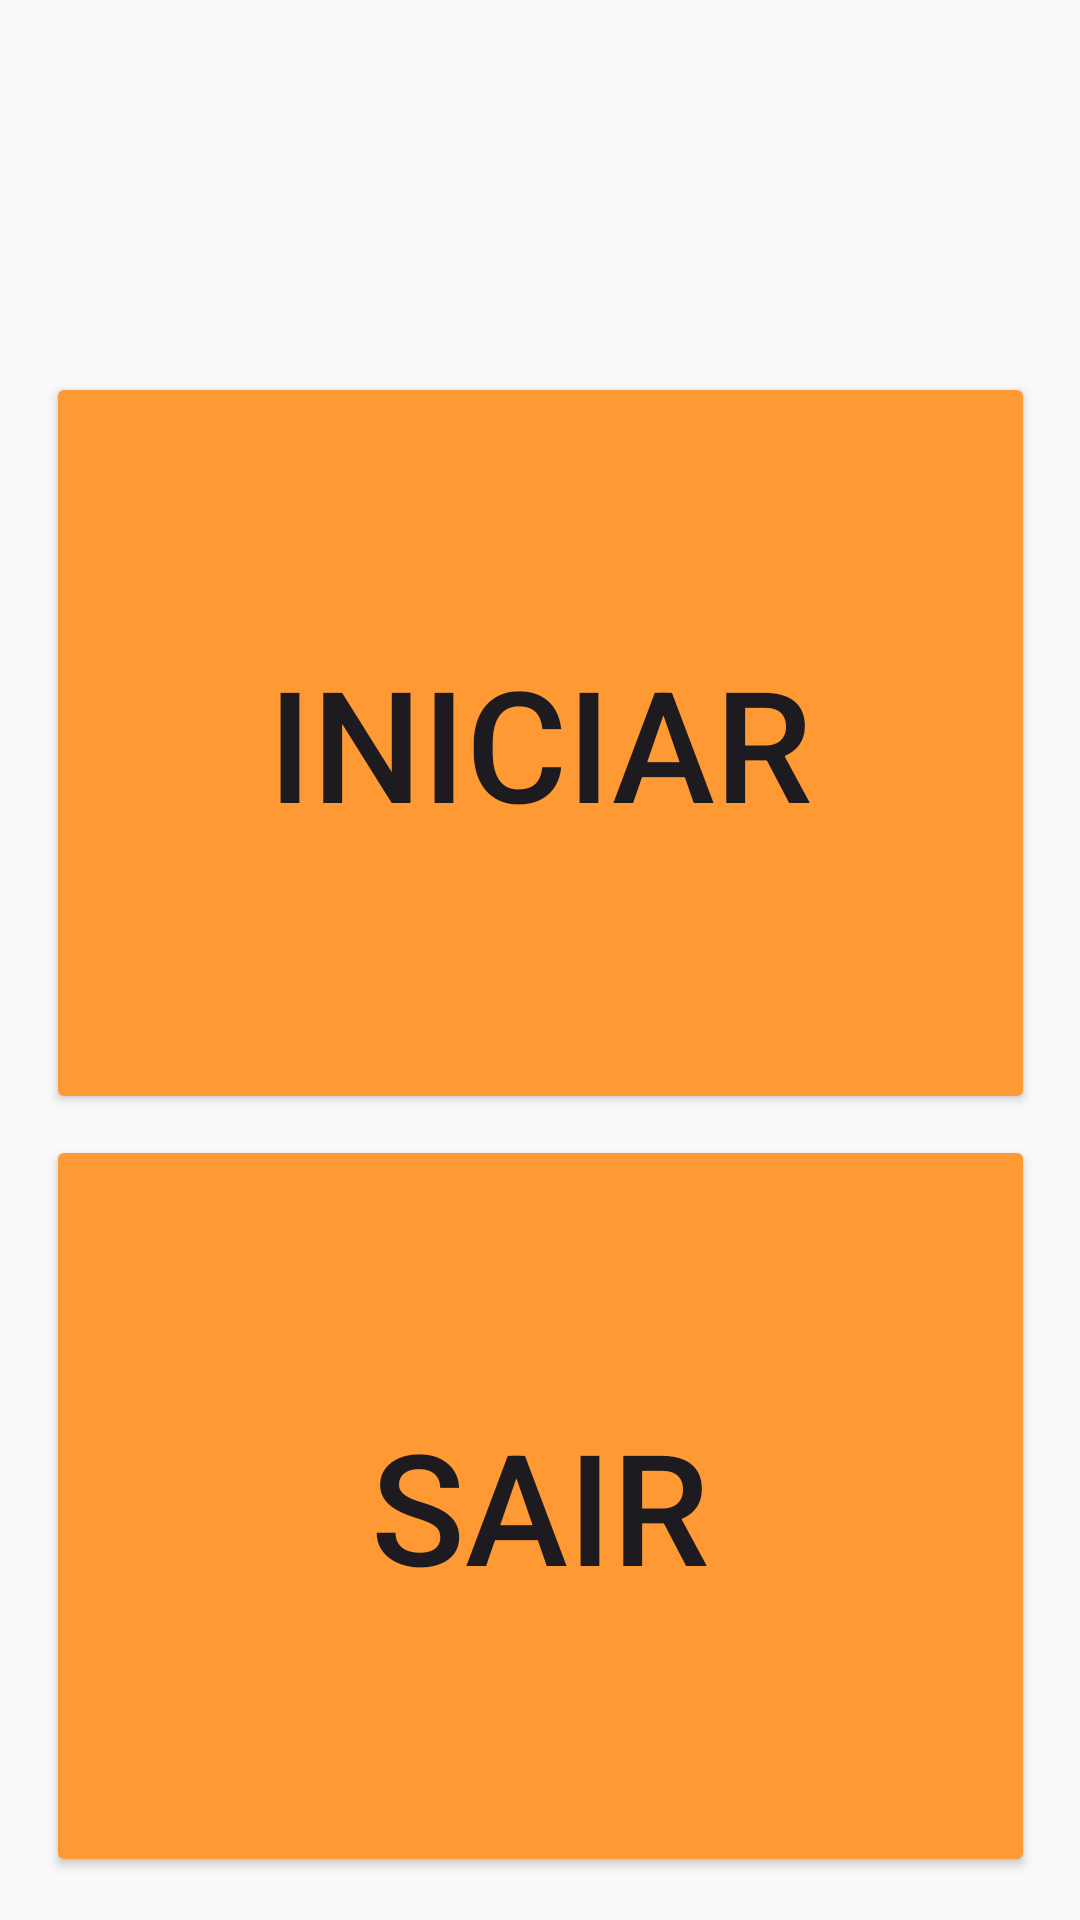

Android layout source for this screen:
<!-- AndroidManifest.xml: application theme Theme.NoBlind -->
<!-- res/layout/index.xml -->
<?xml version="1.0" encoding="utf-8"?>
<androidx.constraintlayout.widget.ConstraintLayout
    android:background="@color/false_white"
    xmlns:android="http://schemas.android.com/apk/res/android"
    xmlns:app="http://schemas.android.com/apk/res-auto"
    xmlns:tools="http://schemas.android.com/tools"
    android:id="@+id/camera_container"
    android:layout_width="match_parent"
    android:layout_height="match_parent">

    <Button
        android:id="@+id/button4"
        android:layout_width="160pt"
        android:layout_height="120pt"
        android:layout_marginTop="124dp"
        android:backgroundTint="@color/orange"
        android:textAlignment="center"
        android:text="INICIAR"
        android:contentDescription="Iniciar aplicativo"
        app:cornerRadius="0px"
        app:layout_constraintEnd_toEndOf="parent"
        app:layout_constraintStart_toStartOf="parent"
        app:layout_constraintTop_toTopOf="parent"
        android:textSize="25pt"
        />

    <Button
        android:id="@+id/button3"
        android:layout_width="160pt"
        android:layout_height="120pt"
        android:backgroundTint="@color/orange"
        android:textAlignment="center"
        android:text="SAIR"
        android:contentDescription="Sair do aplicativo"
        app:cornerRadius="0px"
        app:layout_constraintBottom_toBottomOf="parent"
        app:layout_constraintEnd_toEndOf="parent"
        app:layout_constraintStart_toStartOf="parent"
        app:layout_constraintTop_toBottomOf="@+id/button4"
        app:layout_constraintVertical_bias="0.321"
        android:textSize="25pt"
        />


</androidx.constraintlayout.widget.ConstraintLayout>
<!-- resources referenced by this layout -->
<resources>
  <color name="false_white">#FAFAFA</color>
  <color name="orange">#F93</color>
  <style name="Theme.NoBlind" parent="Base.Theme.NoBlind" />
  <style name="Base.Theme.NoBlind" parent="Theme.Material3.DayNight.NoActionBar">
          
          
      </style>
</resources>
